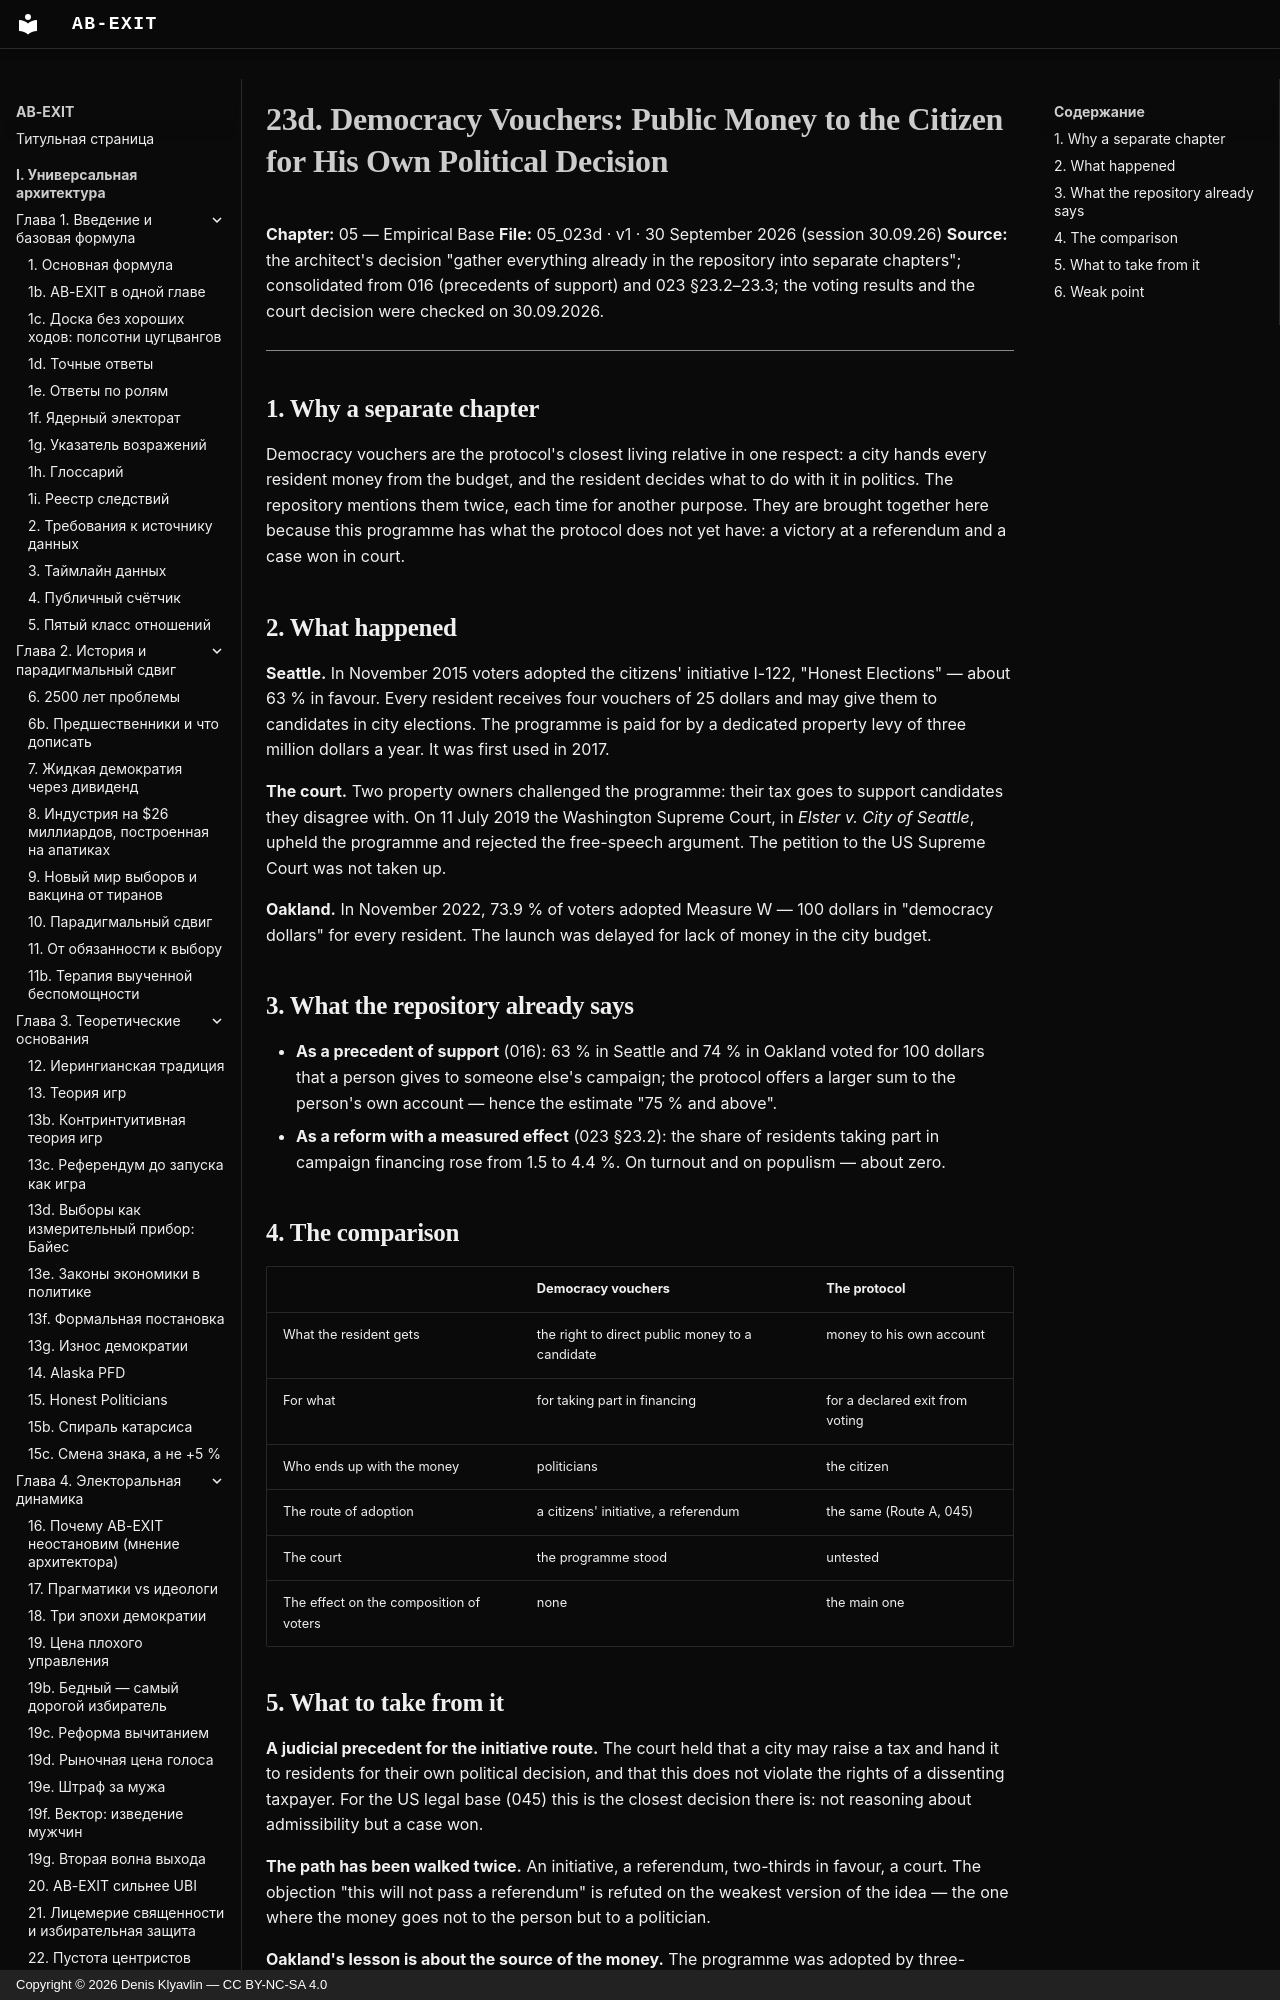

repository: Denis-Kliavlin/ab-exit · page: 05-empirical-base/023d-democracy-vouchers.en/index.html · generator: mkdocs · copyright: Copyright © 2026 Denis Klyavlin — CC BY-NC-SA 4.0

# 23d. Democracy Vouchers: Public Money to the Citizen for His Own Political Decision

**Chapter:** 05 — Empirical Base
**File:** 05_023d · v1 · 30 September 2026 (session 30.09.26)
**Source:** the architect's decision "gather everything already in the repository into separate chapters"; consolidated from 016 (precedents of support) and 023 §23.2–23.3; the voting results and the court decision were checked on 30.09.2026.

---

## 1. Why a separate chapter

Democracy vouchers are the protocol's closest living relative in one respect: a city hands every resident money from the budget, and the resident decides what to do with it in politics. The repository mentions them twice, each time for another purpose. They are brought together here because this programme has what the protocol does not yet have: a victory at a referendum and a case won in court.
